17-way image classification set "datasetpreprocesado" from GitHub (oscar1485/Clasificacion_Alada); label vocabulary: cathartes AURA, coereba flaveola, coragyps atratus, crotophaga sulcirostris, cyanocorax YNCAS, snowy egret, FALCO peregrinus, FALCO sparverius, hirundo rustica, pandion haliaetus, pilherodius pileatus, pitangus sulphuratus, pyrrhomyias cinnamomeus, rynchops NIGER, setophaga FUSCA, synallaxis azarae, tyrannus melancholicus.

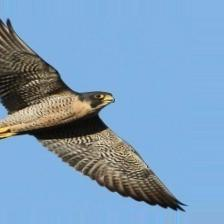
Label: FALCO peregrinus

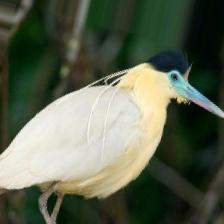
Label: pilherodius pileatus

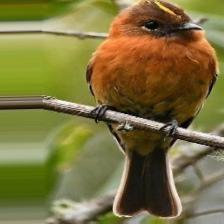
Label: pyrrhomyias cinnamomeus

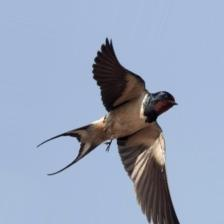
Label: hirundo rustica

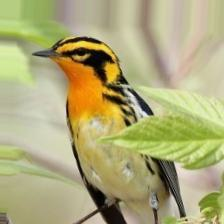
Label: setophaga FUSCA

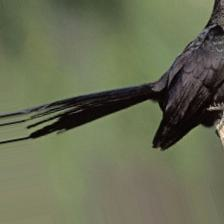
Label: crotophaga sulcirostris
